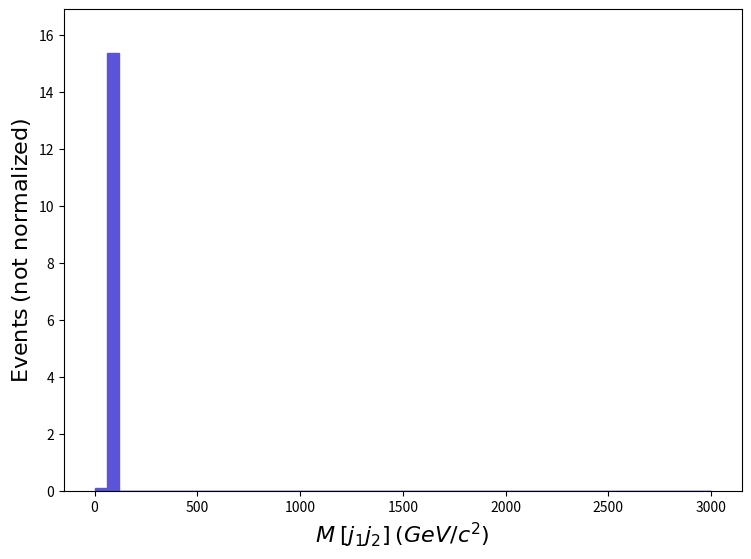

The matplotlib source for this figure: (Note: this script raises an exception after producing the figure.)
def selection_134():

    # Library import
    import numpy
    import matplotlib
    import matplotlib.pyplot   as plt
    import matplotlib.gridspec as gridspec

    # Library version
    matplotlib_version = matplotlib.__version__
    numpy_version      = numpy.__version__

    # Histo binning
    xBinning = numpy.linspace(0.0,3000.0,51,endpoint=True)

    # Creating data sequence: middle of each bin
    xData = numpy.array([30.0,90.0,150.0,210.0,270.0,330.0,390.0,450.0,510.0,570.0,630.0,690.0,750.0,810.0,870.0,930.0,990.0,1050.0,1110.0,1170.0,1230.0,1290.0,1350.0,1410.0,1470.0,1530.0,1590.0,1650.0,1710.0,1770.0,1830.0,1890.0,1950.0,2010.0,2070.0,2130.0,2190.0,2250.0,2310.0,2370.0,2430.0,2490.0,2550.0,2610.0,2670.0,2730.0,2790.0,2850.0,2910.0,2970.0])

    # Creating weights for histo: y135_M_0
    y135_M_0_weights = numpy.array([0.07723915,15.37059,0.0,0.0,0.0,0.0,0.0,0.0,0.0,0.0,0.0,0.0,0.0,0.0,0.0,0.0,0.0,0.0,0.0,0.0,0.0,0.0,0.0,0.0,0.0,0.0,0.0,0.0,0.0,0.0,0.0,0.0,0.0,0.0,0.0,0.0,0.0,0.0,0.0,0.0,0.0,0.0,0.0,0.0,0.0,0.0,0.0,0.0,0.0,0.0])

    # Creating a new Canvas
    fig   = plt.figure(figsize=(8.75,6.25),dpi=80)
    frame = gridspec.GridSpec(1,1)
    pad   = fig.add_subplot(frame[0])

    # Creating a new Stack
    pad.hist(x=xData, bins=xBinning, weights=y135_M_0_weights,\
             label="$testset$", histtype="stepfilled", rwidth=1.0,\
             color="#5954d8", edgecolor="#5954d8", linewidth=1, linestyle="solid",\
             bottom=None, cumulative=False, density=False, align="mid", orientation="vertical")


    # Axis
    plt.rc('text',usetex=False)
    plt.xlabel(r"$M$ $[ j_{1} j_{2} ]$ $(GeV/c^{2})$ ",\
               fontsize=16,color="black")
    plt.ylabel(r"$\mathrm{Events}$ $(\mathrm{not}\ \mathrm{normalized})$",\
               fontsize=16,color="black")

    # Boundary of y-axis
    ymax=(y135_M_0_weights).max()*1.1
    ymin=0 # linear scale
    #ymin=min([x for x in (y135_M_0_weights) if x])/100. # log scale
    plt.gca().set_ylim(ymin,ymax)

    # Log/Linear scale for X-axis
    plt.gca().set_xscale("linear")
    #plt.gca().set_xscale("log",nonpositive="clip")

    # Log/Linear scale for Y-axis
    plt.gca().set_yscale("linear")
    #plt.gca().set_yscale("log",nonpositive="clip")

    # Saving the image
    plt.savefig('../../HTML/MadAnalysis5job_0/selection_134.png')
    plt.savefig('../../PDF/MadAnalysis5job_0/selection_134.png')
    plt.savefig('../../DVI/MadAnalysis5job_0/selection_134.eps')

# Running!
if __name__ == '__main__':
    selection_134()
